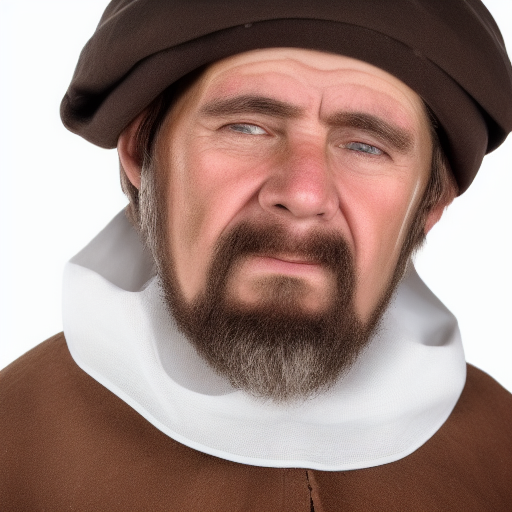
Generation parameters embedded in this image by AUTOMATIC1111 Stable Diffusion web UI or a fork of it (Forge, ...) (PNG 'parameters' text chunk):
portrait of a medieval peasant, male, high resolution, solid white background
Steps: 20, Sampler: Euler a, CFG scale: 7, Seed: 2468047443, Size: 512x512, Model hash: 6ce0161689, Model: v1-5-pruned-emaonly, Version: v1.5.2